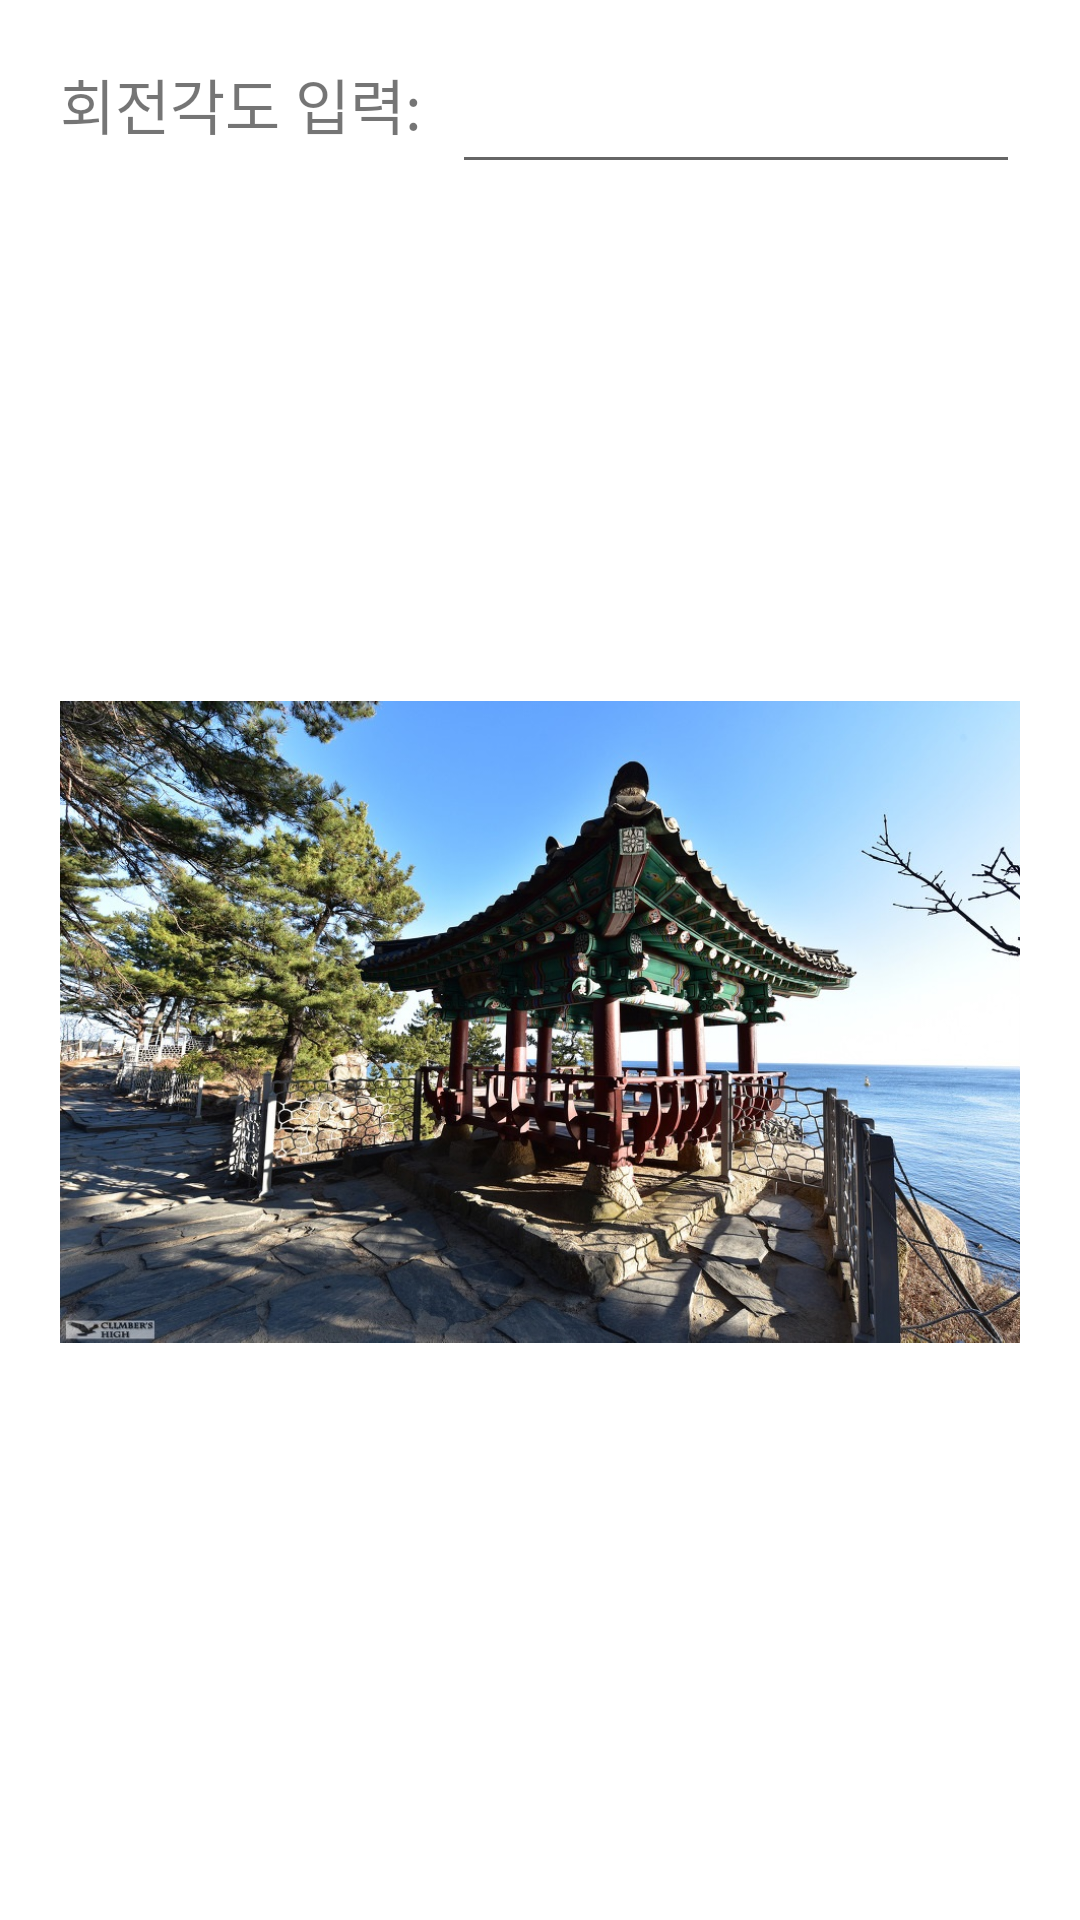

Reconstruct the res/layout file that produces this screen, plus the resources it refers to.
<!-- AndroidManifest.xml: application theme Theme.Emrim_Project7_1 -->
<!-- res/layout/activity_main2.xml -->
<?xml version="1.0" encoding="utf-8"?>
<RelativeLayout xmlns:android="http://schemas.android.com/apk/res/android"
    xmlns:app="http://schemas.android.com/apk/res-auto"
    xmlns:tools="http://schemas.android.com/tools"
    android:layout_width="match_parent"
    android:layout_height="match_parent"
    android:padding="20dp"
    tools:context=".MainActivity2">
    <TextView
        android:id="@+id/text_angle"
        android:layout_width="wrap_content"
        android:layout_height="wrap_content"
        android:textSize="20sp"
        android:layout_marginRight="10dp"
        android:text="@string/text_angle"/>
    <EditText
        android:id="@+id/edit_angle"
        android:layout_toRightOf="@id/text_angle"
        android:inputType="numberDecimal"
        android:layout_width="match_parent"
        android:layout_height="wrap_content"/>
    <ImageView
        android:id="@+id/imgv"
        android:layout_below="@+id/edit_angle"
        android:layout_width="match_parent"
        android:layout_height="wrap_content"
        android:src="@drawable/img01"/>
</RelativeLayout>
<!-- resources referenced by this layout -->
<resources>
  <!-- drawable img01: jpg bitmap (drawable, 315355 bytes) -->
  <string name="text_angle">회전각도 입력:</string>
  <style name="Theme.Emrim_Project7_1" parent="Theme.MaterialComponents.DayNight.DarkActionBar">
          
          <item name="colorPrimary">@color/purple_500</item>
          <item name="colorPrimaryVariant">@color/purple_700</item>
          <item name="colorOnPrimary">@color/white</item>
          
          <item name="colorSecondary">@color/teal_200</item>
          <item name="colorSecondaryVariant">@color/teal_700</item>
          <item name="colorOnSecondary">@color/black</item>
          
          <item name="android:statusBarColor" tools:targetApi="l">?attr/colorPrimaryVariant</item>
          
      </style>
  <!-- not gathered from this repository: default colours our renderer supplied (Android Studio template values) -->
  <color name="purple_500">#FF6200EE</color>
  <color name="purple_700">#FF3700B3</color>
  <color name="teal_200">#FF03DAC5</color>
  <color name="teal_700">#FF018786</color>
  <color name="black">#FF000000</color>
  <color name="white">#FFFFFFFF</color>
</resources>
